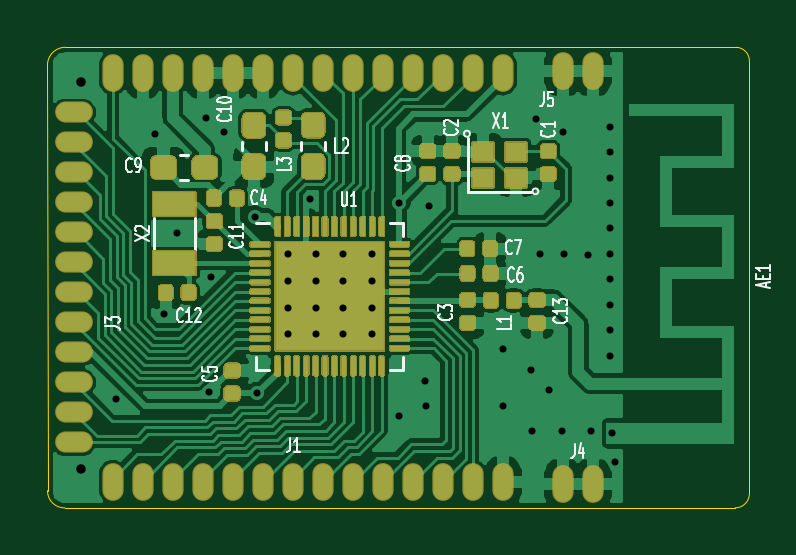
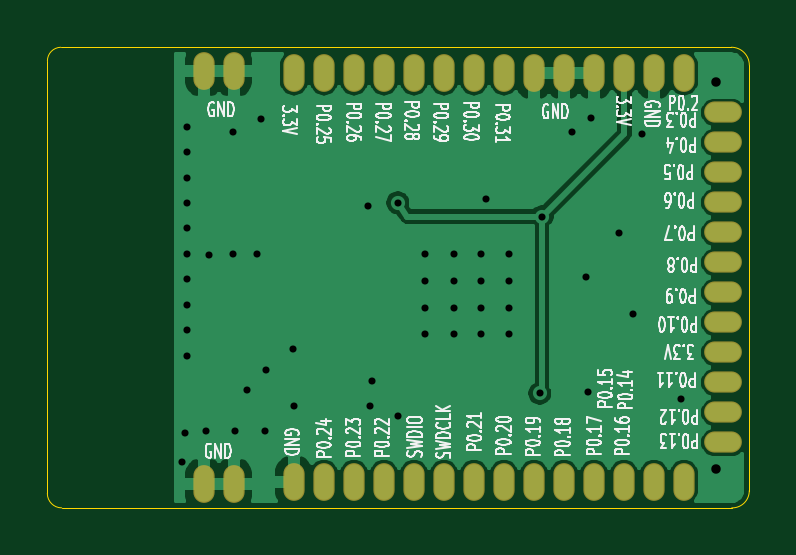
Circuit board: 10 layer files. Board 29.7 x 19.5 mm.
- bottom_copper: NRF52840-B_Cu.gbl (48788 bytes)
- bottom_mask: NRF52840-B_Mask.gbs (1759 bytes)
- paste: NRF52840-B_Paste.gbp (459 bytes)
- bottom_silk: NRF52840-B_SilkS.gbo (59194 bytes)
- outline: NRF52840-Edge_Cuts.gm1 (1016 bytes)
- top_copper: NRF52840-F_Cu.gtl (134516 bytes)
- top_mask: NRF52840-F_Mask.gts (32055 bytes)
- paste: NRF52840-F_Paste.gtp (31699 bytes)
- top_silk: NRF52840-F_SilkS.gto (49258 bytes)
- drill: NRF52840.drl (3683 bytes)

=== bottom_copper: NRF52840-B_Cu.gbl (48788 bytes, source omitted) ===
=== bottom_mask: NRF52840-B_Mask.gbs ===
%TF.GenerationSoftware,KiCad,Pcbnew,(5.1.8)-1*%
%TF.CreationDate,2020-12-26T13:36:22+08:00*%
%TF.ProjectId,NRF52840,4e524635-3238-4343-902e-6b696361645f,rev?*%
%TF.SameCoordinates,Original*%
%TF.FileFunction,Soldermask,Bot*%
%TF.FilePolarity,Negative*%
%FSLAX46Y46*%
G04 Gerber Fmt 4.6, Leading zero omitted, Abs format (unit mm)*
G04 Created by KiCad (PCBNEW (5.1.8)-1) date 2020-12-26 13:36:22*
%MOMM*%
%LPD*%
G01*
G04 APERTURE LIST*
%ADD10O,1.600000X0.900000*%
%ADD11O,0.900000X1.600000*%
G04 APERTURE END LIST*
D10*
%TO.C,J3*%
X115512680Y-113726340D03*
X115512680Y-114996340D03*
X115512680Y-116266340D03*
X115512680Y-117536340D03*
X115512680Y-118806340D03*
X115512680Y-120076340D03*
X115512680Y-121346340D03*
X115512680Y-122616340D03*
X115512680Y-123886340D03*
X115512680Y-125156340D03*
X115512680Y-126426340D03*
X115512680Y-127696340D03*
%TD*%
D11*
%TO.C,J4*%
X137497680Y-129466340D03*
X136227680Y-129466340D03*
%TD*%
%TO.C,J1*%
X117172680Y-129366340D03*
X118442680Y-129366340D03*
X119712680Y-129366340D03*
X120982680Y-129366340D03*
X122252680Y-129366340D03*
X123522680Y-129366340D03*
X124792680Y-129366340D03*
X126062680Y-129366340D03*
X127332680Y-129366340D03*
X128602680Y-129366340D03*
X129872680Y-129366340D03*
X131142680Y-129366340D03*
X132412680Y-129366340D03*
X133682680Y-129366340D03*
%TD*%
%TO.C,J5*%
X137497680Y-111966340D03*
X136227680Y-111966340D03*
%TD*%
%TO.C,J2*%
X117172680Y-112066340D03*
X118442680Y-112066340D03*
X119712680Y-112066340D03*
X120982680Y-112066340D03*
X122252680Y-112066340D03*
X123522680Y-112066340D03*
X124792680Y-112066340D03*
X126062680Y-112066340D03*
X127332680Y-112066340D03*
X128602680Y-112066340D03*
X129872680Y-112066340D03*
X131142680Y-112066340D03*
X132412680Y-112066340D03*
X133682680Y-112066340D03*
%TD*%
M02*

=== paste: NRF52840-B_Paste.gbp ===
%TF.GenerationSoftware,KiCad,Pcbnew,(5.1.8)-1*%
%TF.CreationDate,2020-12-26T13:36:22+08:00*%
%TF.ProjectId,NRF52840,4e524635-3238-4343-902e-6b696361645f,rev?*%
%TF.SameCoordinates,Original*%
%TF.FileFunction,Paste,Bot*%
%TF.FilePolarity,Positive*%
%FSLAX46Y46*%
G04 Gerber Fmt 4.6, Leading zero omitted, Abs format (unit mm)*
G04 Created by KiCad (PCBNEW (5.1.8)-1) date 2020-12-26 13:36:22*
%MOMM*%
%LPD*%
G01*
G04 APERTURE LIST*
G04 APERTURE END LIST*
M02*

=== bottom_silk: NRF52840-B_SilkS.gbo (59194 bytes, source omitted) ===
=== outline: NRF52840-Edge_Cuts.gm1 ===
%TF.GenerationSoftware,KiCad,Pcbnew,(5.1.8)-1*%
%TF.CreationDate,2020-12-26T13:36:22+08:00*%
%TF.ProjectId,NRF52840,4e524635-3238-4343-902e-6b696361645f,rev?*%
%TF.SameCoordinates,Original*%
%TF.FileFunction,Profile,NP*%
%FSLAX46Y46*%
G04 Gerber Fmt 4.6, Leading zero omitted, Abs format (unit mm)*
G04 Created by KiCad (PCBNEW (5.1.8)-1) date 2020-12-26 13:36:22*
%MOMM*%
%LPD*%
G01*
G04 APERTURE LIST*
%TA.AperFunction,Profile*%
%ADD10C,0.050000*%
%TD*%
G04 APERTURE END LIST*
D10*
X114404142Y-111728786D02*
G75*
G02*
X115166140Y-110966760I759459J2567D01*
G01*
X115148360Y-130466340D02*
G75*
G02*
X114406615Y-129737610I-20386J721111D01*
G01*
X144122140Y-129856740D02*
G75*
G02*
X143515075Y-130466338I-609604J1D01*
G01*
X143557871Y-110967021D02*
G75*
G02*
X144119600Y-111545880I-17391J-578859D01*
G01*
X144119600Y-111545880D02*
X144122140Y-129856740D01*
X115166140Y-110966760D02*
X143557871Y-110967021D01*
X143515075Y-130466338D02*
X115148360Y-130466340D01*
X114406615Y-129737610D02*
X114404142Y-111728786D01*
M02*

=== top_copper: NRF52840-F_Cu.gtl (134516 bytes, source omitted) ===
=== top_mask: NRF52840-F_Mask.gts (32055 bytes, source omitted) ===
=== paste: NRF52840-F_Paste.gtp (31699 bytes, source omitted) ===
=== top_silk: NRF52840-F_SilkS.gto (49258 bytes, source omitted) ===
=== drill: NRF52840.drl ===
M48
; DRILL file {KiCad (5.1.8)-1} date 12/26/20 13:36:37
; FORMAT={-:-/ absolute / metric / decimal}
; #@! TF.CreationDate,2020-12-26T13:36:37+08:00
; #@! TF.GenerationSoftware,Kicad,Pcbnew,(5.1.8)-1
FMAT,2
METRIC
T1C0.300
T2C0.400
T3C0.500
%
G90
G05
T1
X117.313Y-125.856
X118.953Y-114.656
X119.343Y-122.266
X119.903Y-118.816
X121.113Y-113.946
X121.223Y-125.576
X121.333Y-120.696
X121.893Y-114.546
X123.183Y-118.136
X123.283Y-125.616
X124.583Y-119.716
X124.583Y-120.853
X124.583Y-121.99
X124.583Y-123.126
X125.533Y-117.396
X125.763Y-119.716
X125.763Y-120.853
X125.763Y-121.99
X125.763Y-123.126
X126.899Y-119.716
X126.899Y-120.853
X126.899Y-121.99
X126.899Y-123.126
X128.123Y-119.716
X128.123Y-120.853
X128.123Y-121.99
X128.123Y-123.126
X129.283Y-117.551
X129.283Y-126.586
X130.373Y-125.096
X130.443Y-126.136
X130.553Y-117.666
X133.673Y-126.156
X133.703Y-123.726
X134.853Y-124.646
X134.919Y-127.196
X135.083Y-113.986
X135.253Y-119.716
X135.653Y-125.476
X136.166Y-127.196
X136.243Y-114.546
X136.283Y-119.736
X137.273Y-119.756
X137.413Y-127.196
X138.223Y-114.336
X138.223Y-115.412
X138.223Y-116.487
X138.223Y-117.563
X138.223Y-118.639
X138.223Y-119.714
X138.223Y-120.79
X138.223Y-121.865
X138.223Y-122.941
X138.223Y-124.016
X138.423Y-128.526
X138.313Y-127.316
T2
X115.804Y-112.448
X115.804Y-128.831
T3
G00X136.228Y-112.116
M15
G01X136.228Y-111.816
M16
G05
G00X137.498Y-112.116
M15
G01X137.498Y-111.816
M16
G05
G00X115.663Y-113.726
M15
G01X115.363Y-113.726
M16
G05
G00X115.663Y-114.996
M15
G01X115.363Y-114.996
M16
G05
G00X115.663Y-116.266
M15
G01X115.363Y-116.266
M16
G05
G00X115.663Y-117.536
M15
G01X115.363Y-117.536
M16
G05
G00X115.663Y-118.806
M15
G01X115.363Y-118.806
M16
G05
G00X115.663Y-120.076
M15
G01X115.363Y-120.076
M16
G05
G00X115.663Y-121.346
M15
G01X115.363Y-121.346
M16
G05
G00X115.663Y-122.616
M15
G01X115.363Y-122.616
M16
G05
G00X115.663Y-123.886
M15
G01X115.363Y-123.886
M16
G05
G00X115.663Y-125.156
M15
G01X115.363Y-125.156
M16
G05
G00X115.663Y-126.426
M15
G01X115.363Y-126.426
M16
G05
G00X115.663Y-127.696
M15
G01X115.363Y-127.696
M16
G05
G00X117.173Y-111.916
M15
G01X117.173Y-112.216
M16
G05
G00X118.443Y-111.916
M15
G01X118.443Y-112.216
M16
G05
G00X119.713Y-111.916
M15
G01X119.713Y-112.216
M16
G05
G00X120.983Y-111.916
M15
G01X120.983Y-112.216
M16
G05
G00X122.253Y-111.916
M15
G01X122.253Y-112.216
M16
G05
G00X123.523Y-111.916
M15
G01X123.523Y-112.216
M16
G05
G00X124.793Y-111.916
M15
G01X124.793Y-112.216
M16
G05
G00X126.063Y-111.916
M15
G01X126.063Y-112.216
M16
G05
G00X127.333Y-111.916
M15
G01X127.333Y-112.216
M16
G05
G00X128.603Y-111.916
M15
G01X128.603Y-112.216
M16
G05
G00X129.873Y-111.916
M15
G01X129.873Y-112.216
M16
G05
G00X131.143Y-111.916
M15
G01X131.143Y-112.216
M16
G05
G00X132.413Y-111.916
M15
G01X132.413Y-112.216
M16
G05
G00X133.683Y-111.916
M15
G01X133.683Y-112.216
M16
G05
G00X136.228Y-129.616
M15
G01X136.228Y-129.316
M16
G05
G00X137.498Y-129.616
M15
G01X137.498Y-129.316
M16
G05
G00X117.173Y-129.216
M15
G01X117.173Y-129.516
M16
G05
G00X118.443Y-129.216
M15
G01X118.443Y-129.516
M16
G05
G00X119.713Y-129.216
M15
G01X119.713Y-129.516
M16
G05
G00X120.983Y-129.216
M15
G01X120.983Y-129.516
M16
G05
G00X122.253Y-129.216
M15
G01X122.253Y-129.516
M16
G05
G00X123.523Y-129.216
M15
G01X123.523Y-129.516
M16
G05
G00X124.793Y-129.216
M15
G01X124.793Y-129.516
M16
G05
G00X126.063Y-129.216
M15
G01X126.063Y-129.516
M16
G05
G00X127.333Y-129.216
M15
G01X127.333Y-129.516
M16
G05
G00X128.603Y-129.216
M15
G01X128.603Y-129.516
M16
G05
G00X129.873Y-129.216
M15
G01X129.873Y-129.516
M16
G05
G00X131.143Y-129.216
M15
G01X131.143Y-129.516
M16
G05
G00X132.413Y-129.216
M15
G01X132.413Y-129.516
M16
G05
G00X133.683Y-129.216
M15
G01X133.683Y-129.516
M16
G05
T0
M30
